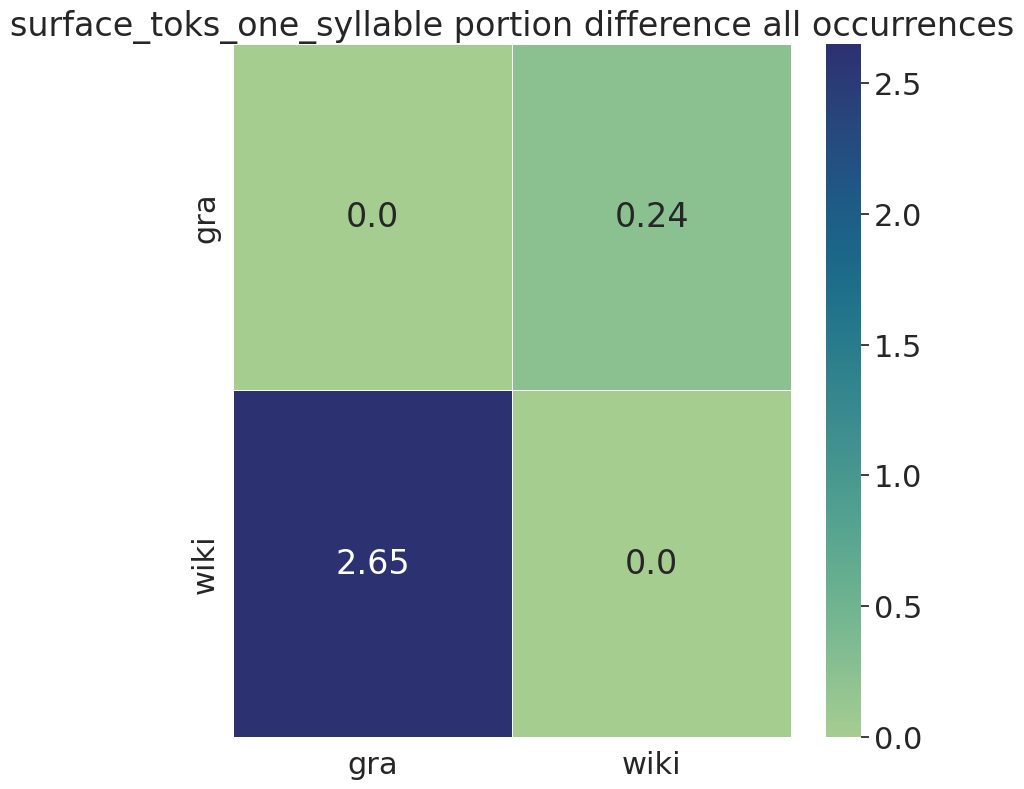

Data behind this chart, as committed beside it:
, gra, wiki
gra, 0.0, 0.24
wiki, 2.65, 0.0
